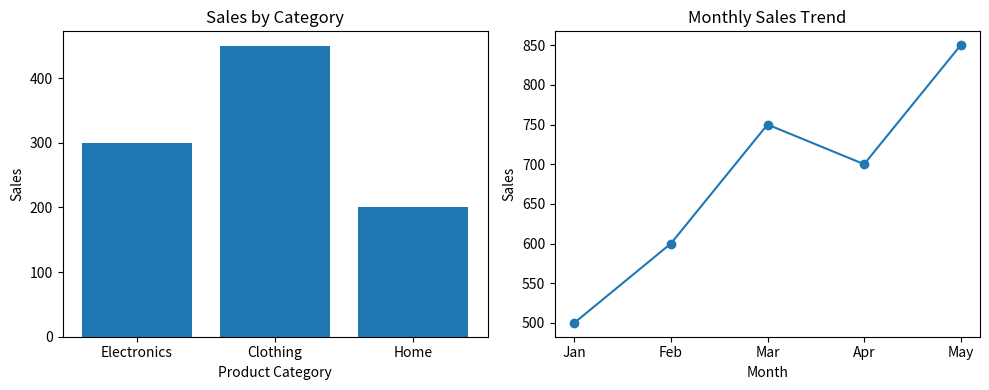

This chart was generated by the following Python code:
# dashboard.py

import matplotlib.pyplot as plt

# Data for bar chart
categories = ['Electronics', 'Clothing', 'Home']
sales = [300, 450, 200]

# Data for line plot (example: monthly sales trend)
months = ['Jan', 'Feb', 'Mar', 'Apr', 'May']
monthly_sales = [500, 600, 750, 700, 850]

# Create figure
plt.figure(figsize=(10, 4))

# Subplot 1: Bar Chart
plt.subplot(1, 2, 1)
plt.bar(categories, sales)
plt.title("Sales by Category")
plt.xlabel("Product Category")
plt.ylabel("Sales")

# Subplot 2: Line Plot
plt.subplot(1, 2, 2)
plt.plot(months, monthly_sales, marker='o')
plt.title("Monthly Sales Trend")
plt.xlabel("Month")
plt.ylabel("Sales")

# Prevent overlapping
plt.tight_layout()

# Show dashboard
plt.show()
